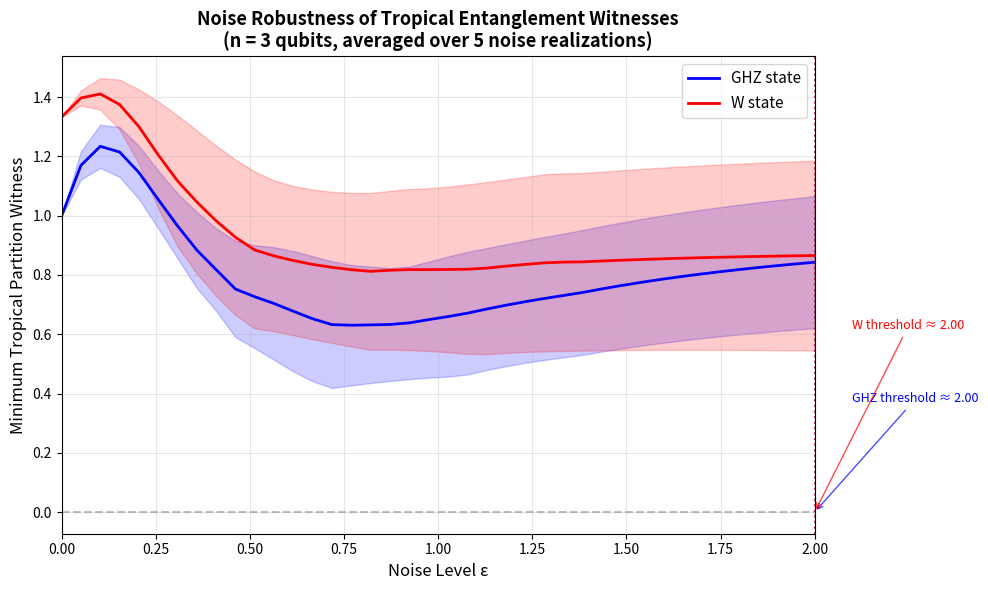

Write Python code to recreate this figure.
#!/usr/bin/env python3
"""
Visualization: Noise Robustness of the Tropical Partition Witness

Shows how the minimum tropical partition witness value degrades as
noise is added to GHZ and W states. The witness remains positive
for small noise, demonstrating the robustness of tropical
entanglement detection.
"""

import numpy as np
import matplotlib.pyplot as plt
from itertools import product as iterproduct, combinations


# ─── Self-contained core functions ───────────────────────────────────

def all_configs(n, d=2):
    return list(iterproduct(range(d), repeat=n))

def mix_config(A, s, t):
    return tuple(s[i] if i in A else t[i] for i in range(len(s)))

def tropical_partition_witness(n, A, psi, d=2):
    configs = all_configs(n, d)
    mags = {s: abs(psi(s)) for s in configs}
    witness = 0.0
    for s in configs:
        ms = mags[s]
        if ms < 1e-15:
            continue
        for t in configs:
            mt = mags[t]
            if mt < 1e-15:
                continue
            val = ms * mt - mags[mix_config(A, s, t)] * mags[mix_config(A, t, s)]
            if val > 0:
                witness += val
    return witness

def nontrivial_partitions(n):
    result = []
    for k in range(1, n):
        for combo in combinations(range(n), k):
            result.append(frozenset(combo))
    return result

def min_witness(n, psi):
    return min(tropical_partition_witness(n, A, psi) for A in nontrivial_partitions(n))

def ghz_state(n):
    def psi(s): return 1.0 if (all(x == 0 for x in s) or all(x == 1 for x in s)) else 0.0
    return psi

def w_state(n):
    def psi(s): return 1.0 if sum(s) == 1 else 0.0
    return psi

def noisy_state(n, pure_psi, noise_level, seed=0):
    rng = np.random.RandomState(seed)
    configs = all_configs(n)
    pure_amps = {s: pure_psi(s) for s in configs}
    noise = {s: complex(rng.randn(), rng.randn()) * noise_level for s in configs}
    noisy_amps = {s: pure_amps[s] + noise[s] for s in configs}
    norm_val = np.sqrt(sum(abs(a)**2 for a in noisy_amps.values()))
    if norm_val > 0:
        noisy_amps = {s: a / norm_val for s, a in noisy_amps.items()}
    def psi(s):
        return noisy_amps.get(s, 0.0)
    return psi


# ─── Compute noise robustness curves ────────────────────────────────

n = 3
noise_levels = np.linspace(0, 2.0, 40)

ghz_witnesses = []
w_witnesses = []

for eps in noise_levels:
    # Average over multiple noise realizations
    ghz_vals = []
    w_vals = []
    for seed in range(5):
        ghz_noisy = noisy_state(n, ghz_state(n), eps, seed)
        w_noisy = noisy_state(n, w_state(n), eps, seed)
        ghz_vals.append(min_witness(n, ghz_noisy))
        w_vals.append(min_witness(n, w_noisy))
    ghz_witnesses.append((np.mean(ghz_vals), np.std(ghz_vals)))
    w_witnesses.append((np.mean(w_vals), np.std(w_vals)))

ghz_mean = [x[0] for x in ghz_witnesses]
ghz_std = [x[1] for x in ghz_witnesses]
w_mean = [x[0] for x in w_witnesses]
w_std = [x[1] for x in w_witnesses]


# ─── Plot ────────────────────────────────────────────────────────────

fig, ax = plt.subplots(figsize=(10, 6))

ax.plot(noise_levels, ghz_mean, 'b-', linewidth=2, label='GHZ state')
ax.fill_between(noise_levels,
                [m - s for m, s in zip(ghz_mean, ghz_std)],
                [m + s for m, s in zip(ghz_mean, ghz_std)],
                alpha=0.2, color='blue')

ax.plot(noise_levels, w_mean, 'r-', linewidth=2, label='W state')
ax.fill_between(noise_levels,
                [m - s for m, s in zip(w_mean, w_std)],
                [m + s for m, s in zip(w_mean, w_std)],
                alpha=0.2, color='red')

ax.axhline(y=0, color='gray', linestyle='--', alpha=0.5)
ax.set_xlabel('Noise Level ε', fontsize=12)
ax.set_ylabel('Minimum Tropical Partition Witness', fontsize=12)
ax.set_title('Noise Robustness of Tropical Entanglement Witnesses\n(n = 3 qubits, averaged over 5 noise realizations)',
             fontsize=13, fontweight='bold')
ax.legend(fontsize=11, loc='upper right')
ax.grid(True, alpha=0.3)
ax.set_xlim(0, 2.0)

# Mark the critical noise threshold
for i, (vals, label, color) in enumerate([(ghz_mean, 'GHZ', 'blue'), (w_mean, 'W', 'red')]):
    threshold_idx = next((j for j in range(len(vals)) if vals[j] < 1e-10), len(vals)-1)
    if threshold_idx < len(noise_levels):
        ax.axvline(x=noise_levels[threshold_idx], color=color, linestyle=':', alpha=0.5)
        ax.annotate(f'{label} threshold ≈ {noise_levels[threshold_idx]:.2f}',
                   xy=(noise_levels[threshold_idx], 0),
                   xytext=(noise_levels[threshold_idx] + 0.1, max(ghz_mean) * (0.3 + 0.2*i)),
                   fontsize=9, color=color,
                   arrowprops=dict(arrowstyle='->', color=color, alpha=0.7))

plt.tight_layout()
plt.savefig('noise_robustness.png', dpi=150, bbox_inches='tight')
print("Saved noise_robustness.png")
